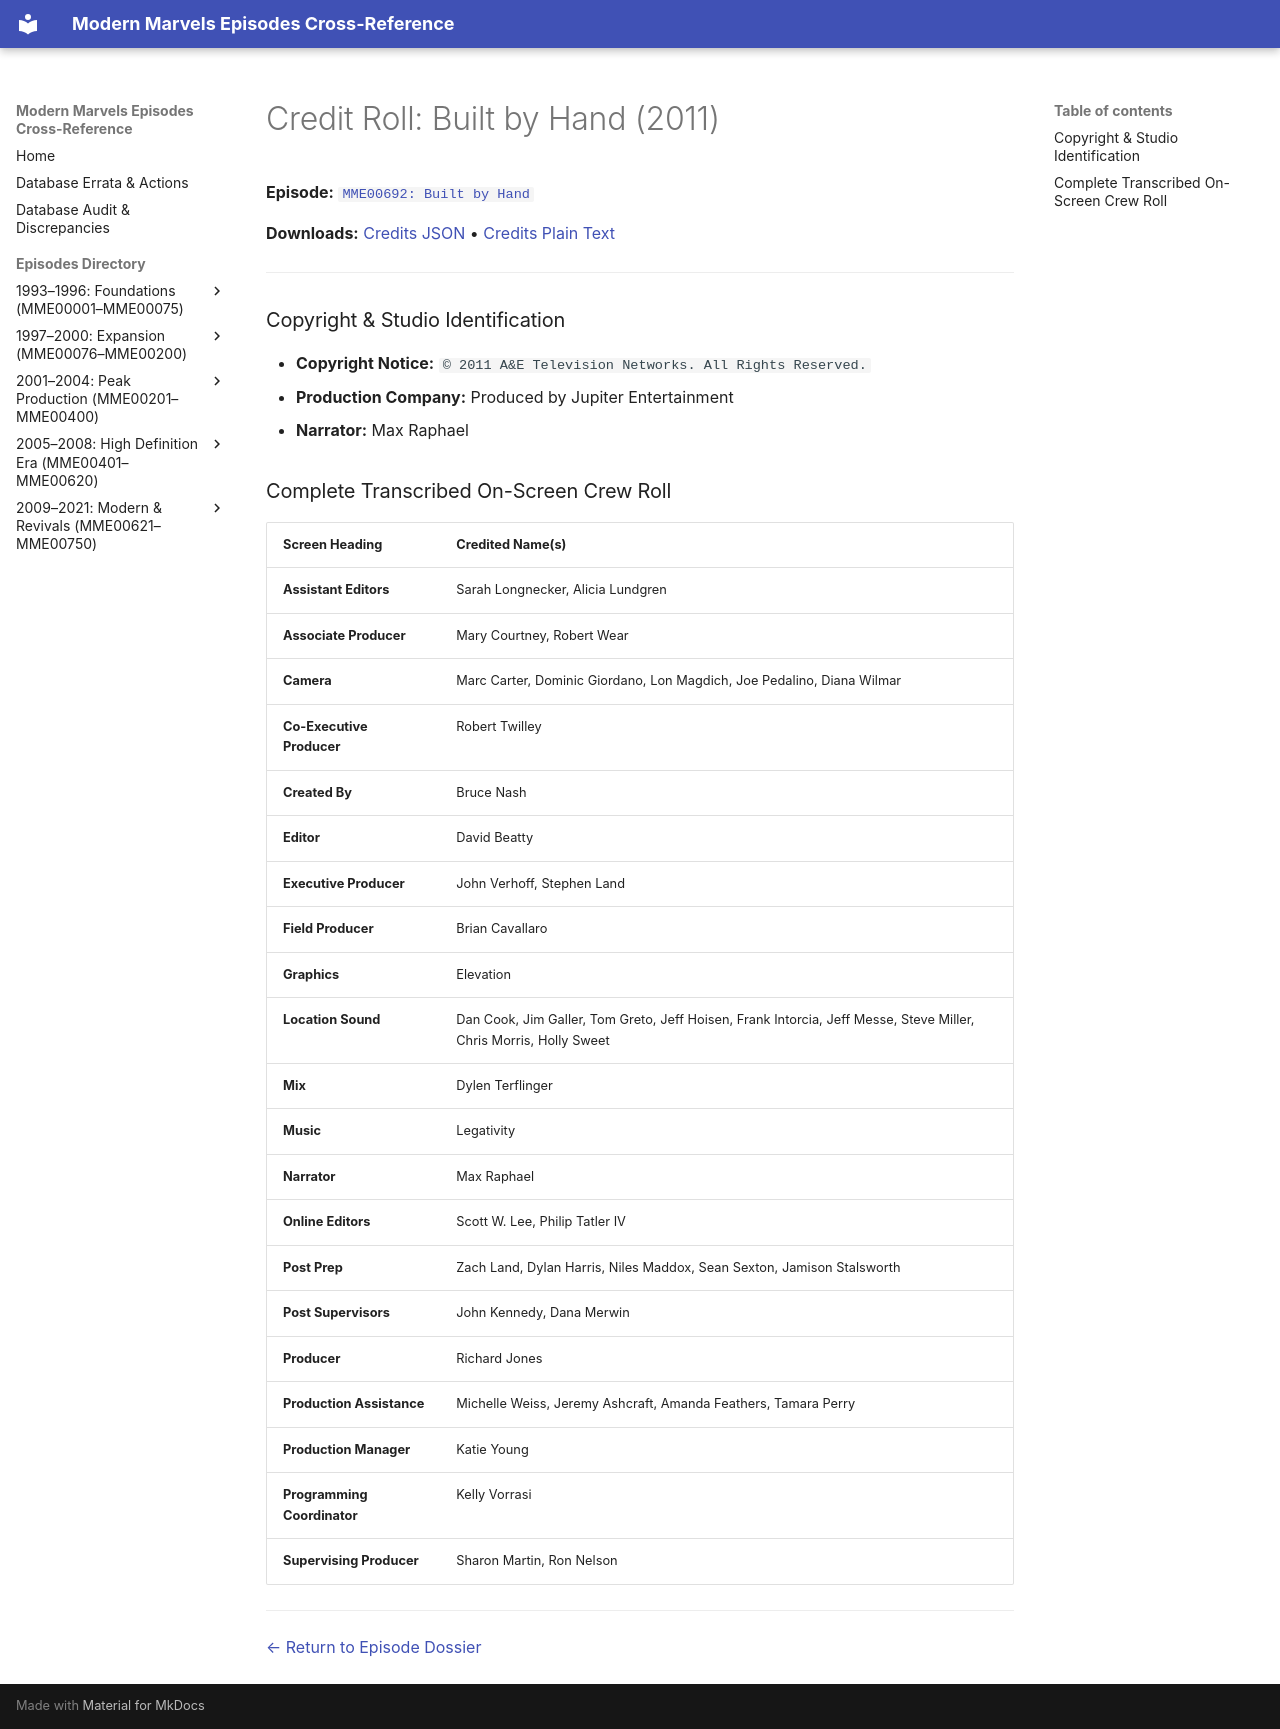

repository: ModernMarvelsFan/ModernMarvels · page: credits/MME00692-credits/index.html · generator: mkdocs

# Credit Roll: Built by Hand (2011)
**Episode:** [`MME00692: Built by Hand`](../episodes/MME00692.md)

**Downloads:** [Credits JSON](json/MME00692-credits.json) • [Credits Plain Text](txt/MME00692-credits.txt)

---

### Copyright & Studio Identification
* **Copyright Notice:** `© 2011 A&E Television Networks. All Rights Reserved.`
* **Production Company:** Produced by Jupiter Entertainment
* **Narrator:** Max Raphael

### Complete Transcribed On-Screen Crew Roll

| Screen Heading | Credited Name(s) |
| :--- | :--- |
| **Assistant Editors** | Sarah Longnecker, Alicia Lundgren |
| **Associate Producer** | Mary Courtney, Robert Wear |
| **Camera** | Marc Carter, Dominic Giordano, Lon Magdich, Joe Pedalino, Diana Wilmar |
| **Co-Executive Producer** | Robert Twilley |
| **Created By** | Bruce Nash |
| **Editor** | David Beatty |
| **Executive Producer** | John Verhoff, Stephen Land |
| **Field Producer** | Brian Cavallaro |
| **Graphics** | Elevation |
| **Location Sound** | Dan Cook, Jim Galler, Tom Greto, Jeff Hoisen, Frank Intorcia, Jeff Messe, Steve Miller, Chris Morris, Holly Sweet |
| **Mix** | Dylen Terflinger |
| **Music** | Legativity |
| **Narrator** | Max Raphael |
| **Online Editors** | Scott W. Lee, Philip Tatler IV |
| **Post Prep** | Zach Land, Dylan Harris, Niles Maddox, Sean Sexton, Jamison Stalsworth |
| **Post Supervisors** | John Kennedy, Dana Merwin |
| **Producer** | Richard Jones |
| **Production Assistance** | Michelle Weiss, Jeremy Ashcraft, Amanda Feathers, Tamara Perry |
| **Production Manager** | Katie Young |
| **Programming Coordinator** | Kelly Vorrasi |
| **Supervising Producer** | Sharon Martin, Ron Nelson |

---
[← Return to Episode Dossier](../episodes/MME00692.md)
